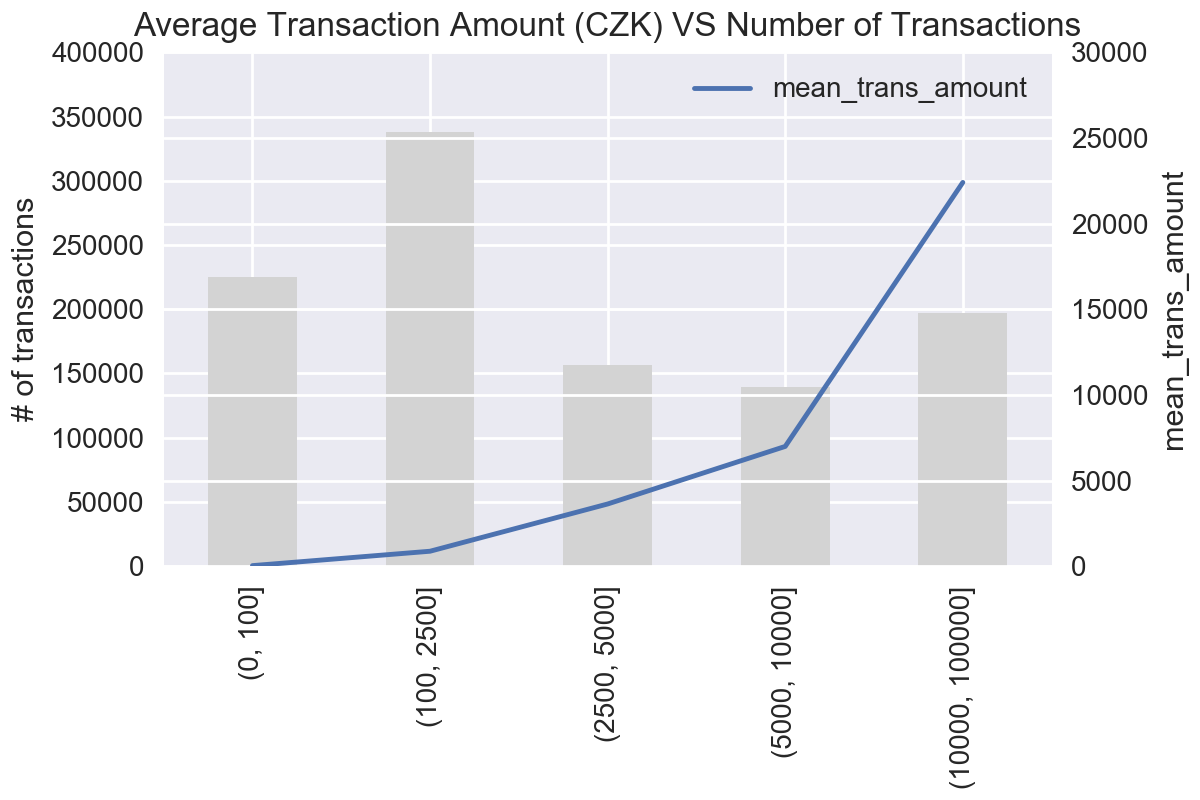

The data file committed next to this chart (first rows):
, disc_trans_amount, mean_trans_amount, size
0, (0, 100], 32.33, 225242
1, (100, 2500], 872.9, 337789
2, (2500, 5000], 3631, 156765
3, (5000, 10000], 6992, 139705
4, (10000, 100000], 22406, 196805
